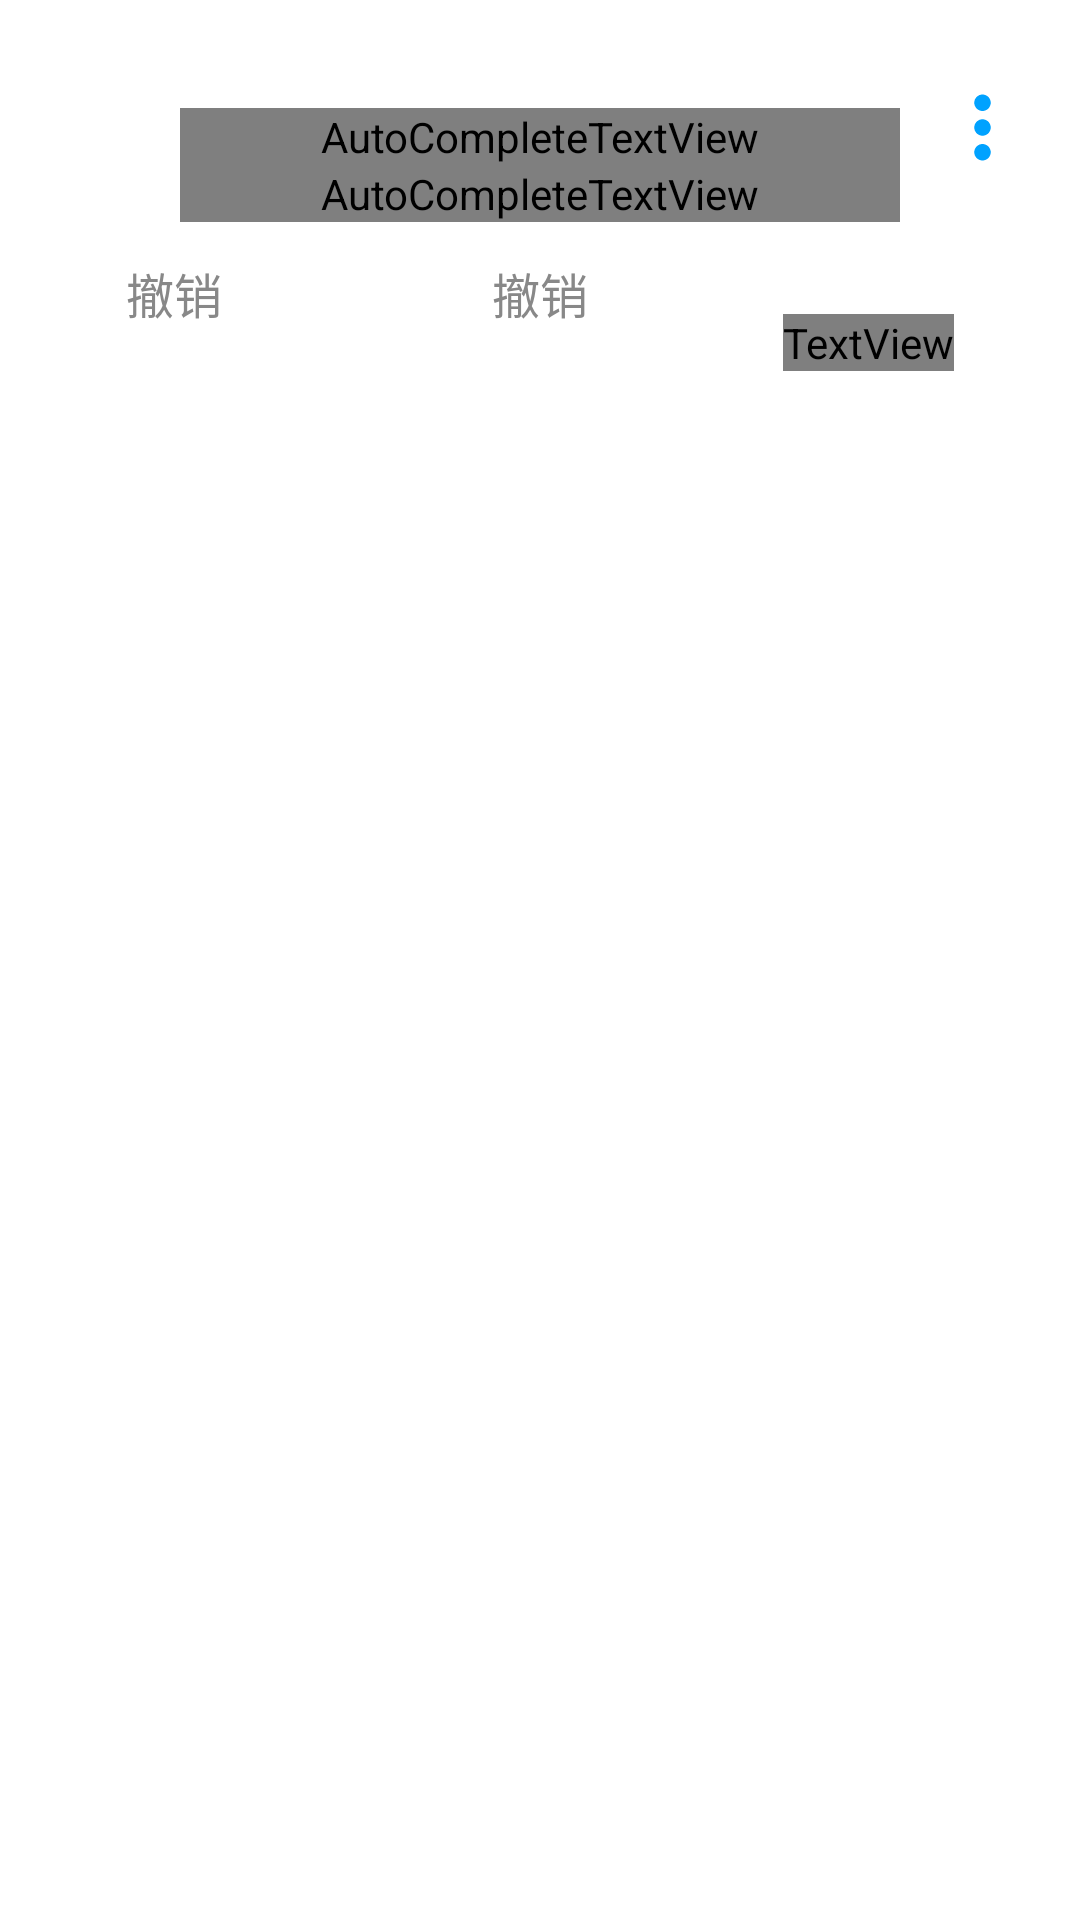

Android layout source for this screen:
<!-- AndroidManifest.xml: application theme AppTheme -->
<!-- res/layout/activity_main.xml -->
<?xml version="1.0" encoding="utf-8"?>
<RelativeLayout xmlns:android="http://schemas.android.com/apk/res/android"
    xmlns:tools="http://schemas.android.com/tools"
    xmlns:app="http://schemas.android.com/apk/res-auto"
    android:id="@+id/mainLayout"
    android:layout_width="match_parent"
    android:layout_height="wrap_content"
    android:focusable="true"
    android:focusableInTouchMode="true"
    android:orientation="vertical"
    android:background="?attr/custom_attr_app_bg"
    android:windowActionBar="false"

    tools:context="com.vicent.pushnotification.ui.activity.MainActivity">

    <ImageView
        android:layout_width="33dp"
        android:layout_height="33dp"
        android:layout_marginTop="10dp"
        android:layout_alignParentEnd="true"
        android:layout_alignParentTop="true"
        android:contentDescription="@string/alarm_text"
        android:onClick="moreVertOnClick"
        app:srcCompat="@drawable/ic_more_vert" />

    <android.support.design.widget.TextInputLayout
        android:id="@+id/title_layout"
        android:layout_width="240dp"
        android:layout_height="wrap_content"
        android:layout_centerHorizontal="true"
        android:layout_marginTop="20dp"
        android:textColorHint="?attr/attr_textHint">

        <AutoCompleteTextView
            android:id="@+id/title_auto"
            android:layout_width="240dp"
            android:layout_height="wrap_content"
            android:layout_gravity="center"
            android:hint="@string/title_hint"
            android:maxLines="1"
            android:singleLine="true"
            android:textColor="?attr/attr_text"
            android:textSize="20sp" />
    </android.support.design.widget.TextInputLayout>


    <android.support.design.widget.TextInputLayout
        android:id="@+id/content_layout"
        android:layout_width="240dp"
        android:layout_height="wrap_content"
        android:layout_centerHorizontal="true"
        android:layout_below="@id/title_layout"
        android:textColorHint="?attr/attr_textHint">

        <AutoCompleteTextView
            android:id="@+id/content_auto"
            android:layout_width="240dp"
            android:layout_height="wrap_content"
            android:layout_gravity="center"
            android:hint="@string/content_hint"
            android:maxLines="1"
            android:scaleType="centerInside"
            android:singleLine="true"
            android:textColor="?attr/attr_text"
            android:textSize="17sp" />
    </android.support.design.widget.TextInputLayout>

    <ImageView
        android:id="@+id/alarm_iv"
        android:layout_width="wrap_content"
        android:layout_height="wrap_content"
        android:layout_below="@id/content_layout"
        android:layout_alignParentStart="true"
        android:contentDescription="@string/alarm_text"
        app:srcCompat="@drawable/ic_photo_camera"
        style="@style/BtnTheme"/>

    <TextView
        android:id="@+id/revoke1_tv"
        android:layout_width="wrap_content"
        android:layout_height="wrap_content"
        android:text="@string/revoke_text"
        android:layout_below="@+id/content_layout"
        android:layout_alignParentStart="true"
        style="@style/BtnTheme"/>

    <TextView
        android:id="@+id/revoke_tv"
        android:layout_width="wrap_content"
        android:layout_height="wrap_content"
        android:layout_below="@+id/content_layout"
        android:layout_centerHorizontal="true"
        android:text="@string/revoke_text"
        style="@style/BtnTheme"/>

    <TextView
        android:id="@+id/push_tv"
        android:layout_width="wrap_content"
        android:layout_height="wrap_content"
        android:layout_below="@+id/content_layout"
        android:layout_alignParentEnd="true"
        android:layout_alignBaseline="@id/revoke_tv"
        android:text="@string/push_text"
        android:textColor="?attr/attr_icon"
        android:layout_marginBottom="22dp"
        style="@style/BtnTheme"/>


</RelativeLayout>
<!-- resources referenced by this layout -->
<resources>
  <!-- drawable ic_more_vert (drawable) -->
  <vector xmlns:android="http://schemas.android.com/apk/res/android"
          android:width="35dp"
          android:height="35dp"
          android:viewportWidth="24.0"
          android:viewportHeight="24.0">
      <path
          android:fillColor="@color/posColor"
          android:pathData="M12,8c1.1,0 2,-0.9 2,-2s-0.9,-2 -2,-2 -2,0.9 -2,2 0.9,2 2,2zM12,10c-1.1,0 -2,0.9 -2,2s0.9,2 2,2 2,-0.9 2,-2 -0.9,-2 -2,-2zM12,16c-1.1,0 -2,0.9 -2,2s0.9,2 2,2 2,-0.9 2,-2 -0.9,-2 -2,-2z"/>
  </vector>
  <!-- drawable ic_photo_camera (drawable) -->
  <vector xmlns:android="http://schemas.android.com/apk/res/android"
          android:width="24dp"
          android:height="24dp"
          android:viewportWidth="24.0"
          android:viewportHeight="24.0">
      <path
          android:fillColor="?attr/attr_icon"
          android:pathData="M12,12m-3.2,0a3.2,3.2 0,1 1,6.4 0a3.2,3.2 0,1 1,-6.4 0"/>
      <path
          android:fillColor="?attr/attr_icon"
          android:pathData="M9,2L7.17,4L4,4c-1.1,0 -2,0.9 -2,2v12c0,1.1 0.9,2 2,2h16c1.1,0 2,-0.9 2,-2L22,6c0,-1.1 -0.9,-2 -2,-2h-3.17L15,2L9,2zM12,17c-2.76,0 -5,-2.24 -5,-5s2.24,-5 5,-5 5,2.24 5,5 -2.24,5 -5,5z"/>
  </vector>
  <string name="alarm_text">闹钟</string>
  <string name="content_hint">输入内容</string>
  <string name="push_text">通知</string>
  
  
      //Dialog
  <string name="revoke_text">撤销</string>
  <string name="title_hint">输入标题</string>
  <style name="BtnTheme">
          <item name="android:textSize">16sp</item>
          <item name="android:textColor">@color/btnFontColor</item>
          <item name="android:gravity">center</item>
          <item name="android:layout_marginTop">12dp</item>
          <item name="android:layout_marginBottom">20dp</item>
          <item name="android:layout_marginStart">26dp</item>
          <item name="android:layout_marginEnd">26dp</item>
          <item name="android:clickable">true</item>
          <item name="android:onClick">onClick</item>
      </style>
  <style name="AppTheme" parent="@style/Base.Theme.AppCompat.Light.Dialog">
          <item name="colorAccent">@color/posColor</item>
          <item name="android:backgroundDimAmount">0.2</item>
          <item name="android:windowNoTitle">true</item>
          <item name="android:windowIsFloating">true</item>
          <item name="windowNoTitle">true</item>
          <item name="windowActionBar">false</item>
          <item name="android:windowIsTranslucent">true</item>
          <item name="android:backgroundDimEnabled">true</item>
          <item name="android:windowCloseOnTouchOutside">false</item>
          <item name="android:windowAnimationStyle">@style/animationUp</item>
      </style>
  <color name="posColor">#00a2ff</color>
  <color name="btnFontColor">#888888</color>
  <style name="animationUp" parent="@android:style/Animation.Translucent">
          <item name="android:windowEnterAnimation">@anim/pop_enter_anim</item>
          <item name="android:windowExitAnimation">@anim/pop_exit_anim</item>
      </style>
</resources>
